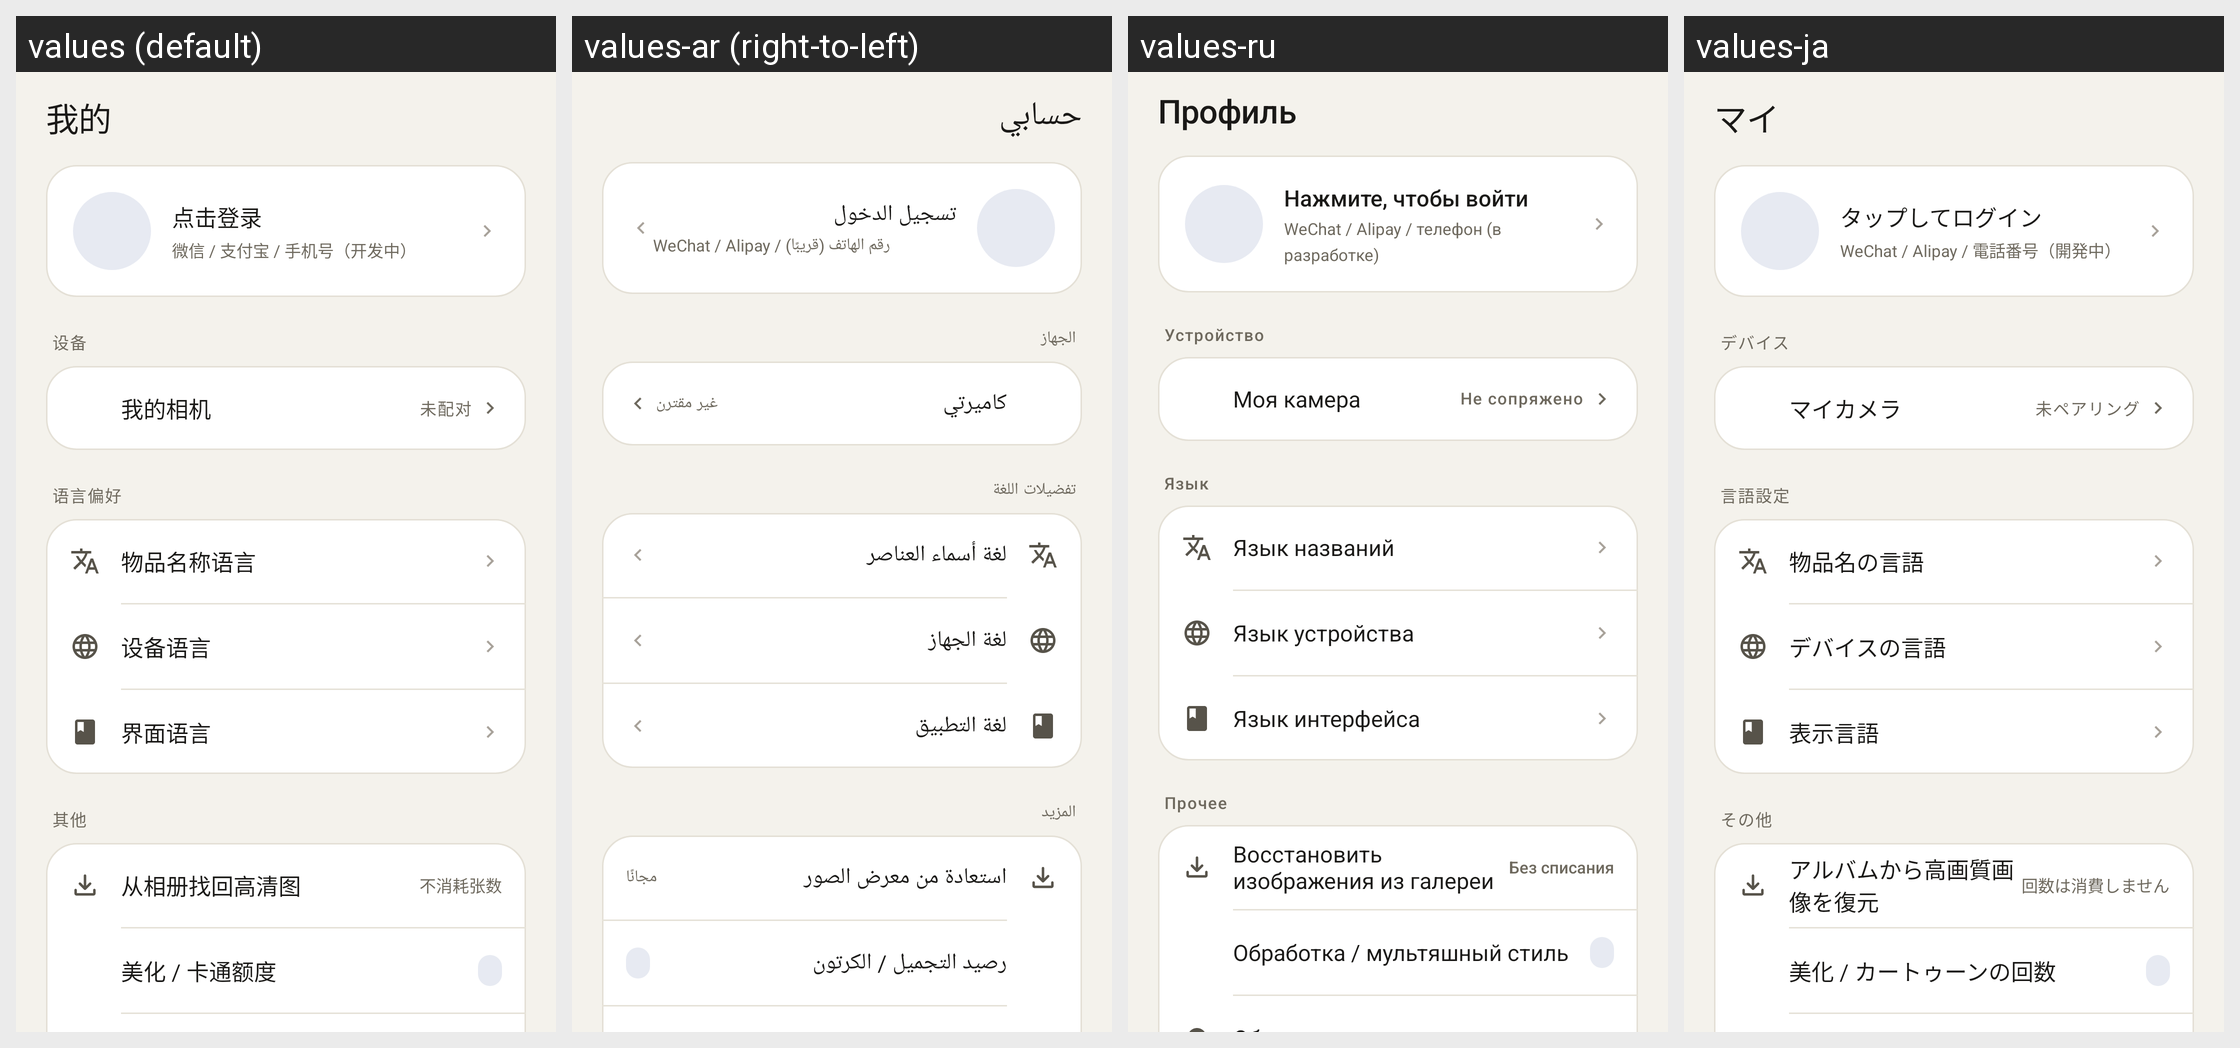

For this localized Android screen grid, give each drawn string resource with its value in every locale shown.
Android screen res/layout/fragment_profile.xml rendered under 4 locales, left to right: values (default), values-ar (right-to-left), values-ru, values-ja. Device: Nexus 5 (rendered at 1080×1920; each locale shown at half size, 540×960, under a caption strip naming it); theme Theme.ThumbCard.
Other locales in the repository, not shown: values-de, values-en, values-es, values-fr, values-ko, values-zh-rTW.
Strings drawn on this screen, with the default value and each locale's value (text and hints the layout hard-codes, and strings that could not be matched under every locale, appear in the picture but are not listed):

nav_profile
  values: 我的
  values-ar: حسابي
  values-ru: Профиль
  values-ja: マイ

profile_login
  values: 点击登录
  values-ar: تسجيل الدخول
  values-ru: Нажмите, чтобы войти
  values-ja: タップしてログイン

profile_account_meta
  values: 微信 / 支付宝 / 手机号（开发中）
  values-ar: WeChat / Alipay / رقم الهاتف (قريبًا)
  values-ru: WeChat / Alipay / телефон (в разработке)
  values-ja: WeChat / Alipay / 電話番号（開発中）

profile_group_device
  values: 设备
  values-ar: الجهاز
  values-ru: Устройство
  values-ja: デバイス

profile_camera
  values: 我的相机
  values-ar: كاميرتي
  values-ru: Моя камера
  values-ja: マイカメラ

profile_camera_unbound
  values: 未配对
  values-ar: غير مقترن
  values-ru: Не сопряжено
  values-ja: 未ペアリング

profile_group_lang
  values: 语言偏好
  values-ar: تفضيلات اللغة
  values-ru: Язык
  values-ja: 言語設定

profile_name_lang
  values: 物品名称语言
  values-ar: لغة أسماء العناصر
  values-ru: Язык названий
  values-ja: 物品名の言語

profile_device_lang
  values: 设备语言
  values-ar: لغة الجهاز
  values-ru: Язык устройства
  values-ja: デバイスの言語

profile_ui_lang
  values: 界面语言
  values-ar: لغة التطبيق
  values-ru: Язык интерфейса
  values-ja: 表示言語

profile_group_other
  values: 其他
  values-ar: المزيد
  values-ru: Прочее
  values-ja: その他

profile_restore_gallery
  values: 从相册找回高清图
  values-ar: استعادة من معرض الصور
  values-ru: Восстановить изображения из галереи
  values-ja: アルバムから高画質画像を復元

restore_free_hint
  values: 不消耗张数
  values-ar: مجانًا
  values-ru: Без списания
  values-ja: 回数は消費しません

profile_quota
  values: 美化 / 卡通额度
  values-ar: رصيد التجميل / الكرتون
  values-ru: Обработка / мультяшный стиль
  values-ja: 美化 / カートゥーンの回数
